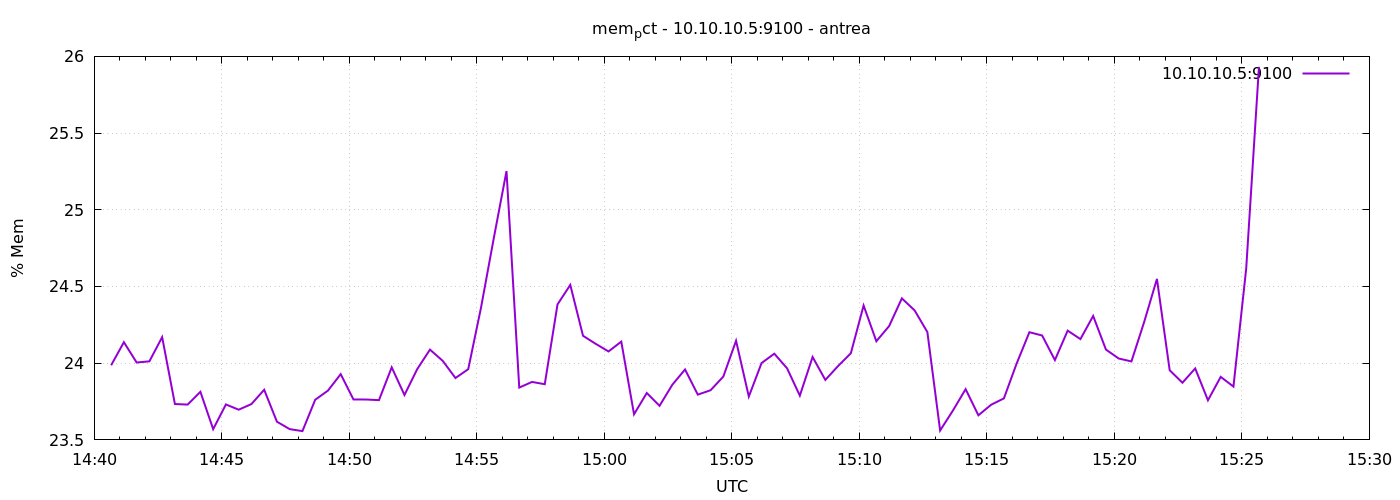

Values plotted in this chart, from the file beside it:
1777128040	23.986553548895508
1777128070	24.14
1777128100	24
1777128130	24.01
1777128160	24.17
1777128190	23.73
1777128220	23.73
1777128250	23.81
1777128280	23.57
1777128310	23.73
1777128340	23.7
1777128370	23.73
1777128400	23.83
1777128430	23.62
1777128460	23.57
1777128490	23.56
1777128520	23.76
1777128550	23.82
1777128580	23.93
1777128610	23.76
1777128640	23.76
1777128670	23.76
1777128700	23.97
1777128730	23.79
1777128760	23.96
1777128790	24.09
1777128820	24.02
1777128850	23.9
1777128880	23.96
1777128910	24.36
1777128940	24.81
1777128970	25.25
1777129000	23.84
1777129030	23.88
1777129060	23.86
1777129090	24.38
1777129120	24.51
1777129150	24.18
1777129180	24.13
1777129210	24.08
1777129240	24.14
1777129270	23.67
1777129300	23.81
1777129330	23.72
1777129360	23.86
1777129390	23.96
1777129420	23.8
1777129450	23.82
1777129480	23.91
1777129510	24.15
1777129540	23.78
1777129570	24
1777129600	24.06
1777129630	23.97
1777129660	23.79
1777129690	24.04
1777129720	23.89
1777129750	23.98
1777129780	24.06
1777129810	24.38
1777129840	24.14
... 30 more rows
